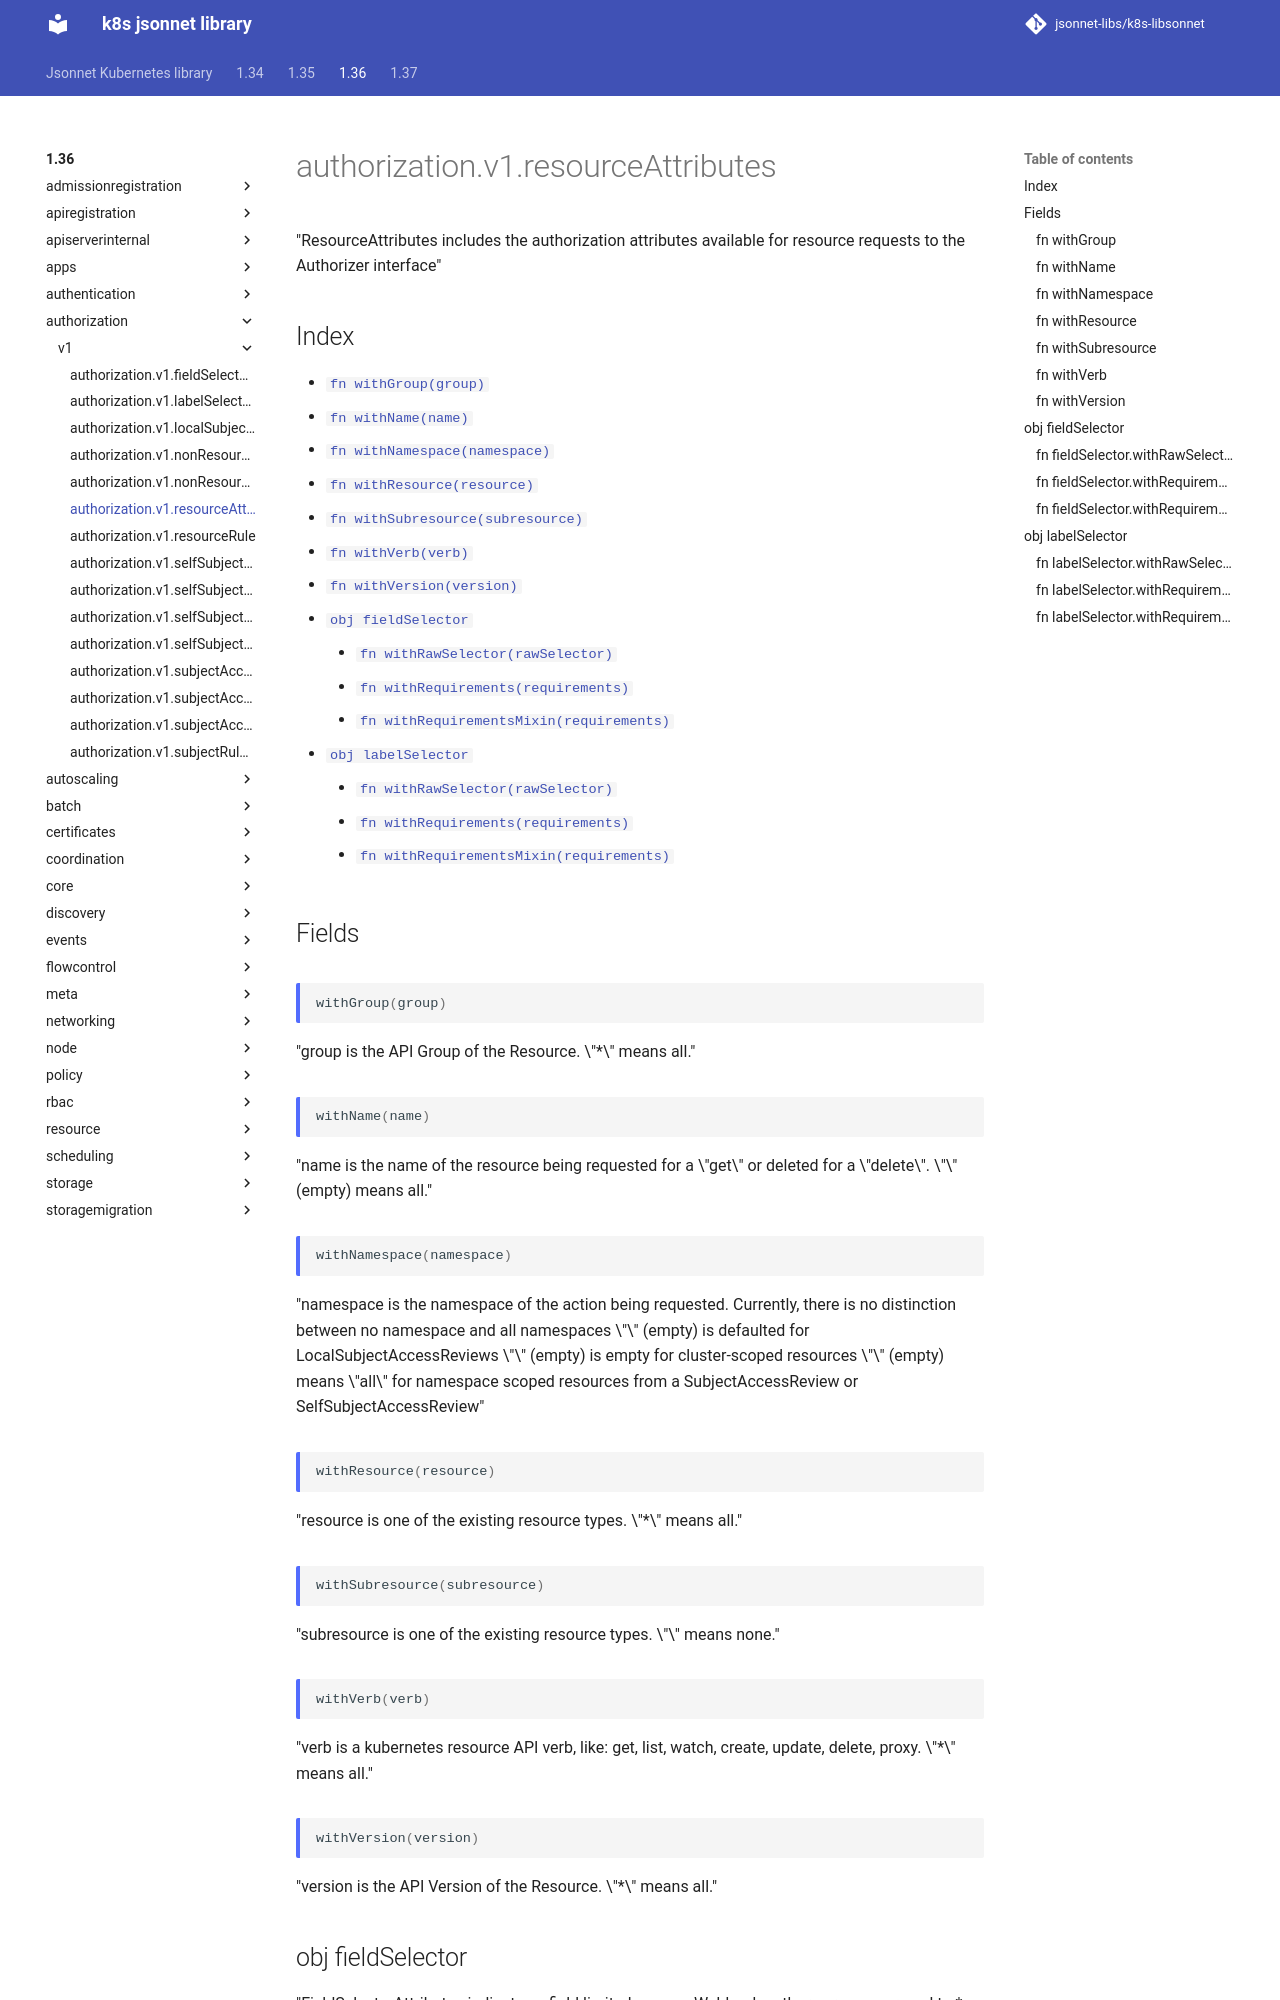

repository: jsonnet-libs/k8s-libsonnet · page: 1.36/authorization/v1/resourceAttributes/index.html · generator: mkdocs

---
permalink: /1.36/authorization/v1/resourceAttributes/
---

# authorization.v1.resourceAttributes

"ResourceAttributes includes the authorization attributes available for resource requests to the Authorizer interface"

## Index

* [`fn withGroup(group)`](#fn-withgroup)
* [`fn withName(name)`](#fn-withname)
* [`fn withNamespace(namespace)`](#fn-withnamespace)
* [`fn withResource(resource)`](#fn-withresource)
* [`fn withSubresource(subresource)`](#fn-withsubresource)
* [`fn withVerb(verb)`](#fn-withverb)
* [`fn withVersion(version)`](#fn-withversion)
* [`obj fieldSelector`](#obj-fieldselector)
  * [`fn withRawSelector(rawSelector)`](#fn-fieldselectorwithrawselector)
  * [`fn withRequirements(requirements)`](#fn-fieldselectorwithrequirements)
  * [`fn withRequirementsMixin(requirements)`](#fn-fieldselectorwithrequirementsmixin)
* [`obj labelSelector`](#obj-labelselector)
  * [`fn withRawSelector(rawSelector)`](#fn-labelselectorwithrawselector)
  * [`fn withRequirements(requirements)`](#fn-labelselectorwithrequirements)
  * [`fn withRequirementsMixin(requirements)`](#fn-labelselectorwithrequirementsmixin)

## Fields

### fn withGroup

```ts
withGroup(group)
```

"group is the API Group of the Resource.  \"*\" means all."

### fn withName

```ts
withName(name)
```

"name is the name of the resource being requested for a \"get\" or deleted for a \"delete\". \"\" (empty) means all."

### fn withNamespace

```ts
withNamespace(namespace)
```

"namespace is the namespace of the action being requested.  Currently, there is no distinction between no namespace and all namespaces \"\" (empty) is defaulted for LocalSubjectAccessReviews \"\" (empty) is empty for cluster-scoped resources \"\" (empty) means \"all\" for namespace scoped resources from a SubjectAccessReview or SelfSubjectAccessReview"

### fn withResource

```ts
withResource(resource)
```

"resource is one of the existing resource types.  \"*\" means all."

### fn withSubresource

```ts
withSubresource(subresource)
```

"subresource is one of the existing resource types.  \"\" means none."

### fn withVerb

```ts
withVerb(verb)
```

"verb is a kubernetes resource API verb, like: get, list, watch, create, update, delete, proxy.  \"*\" means all."

### fn withVersion

```ts
withVersion(version)
```

"version is the API Version of the Resource.  \"*\" means all."
